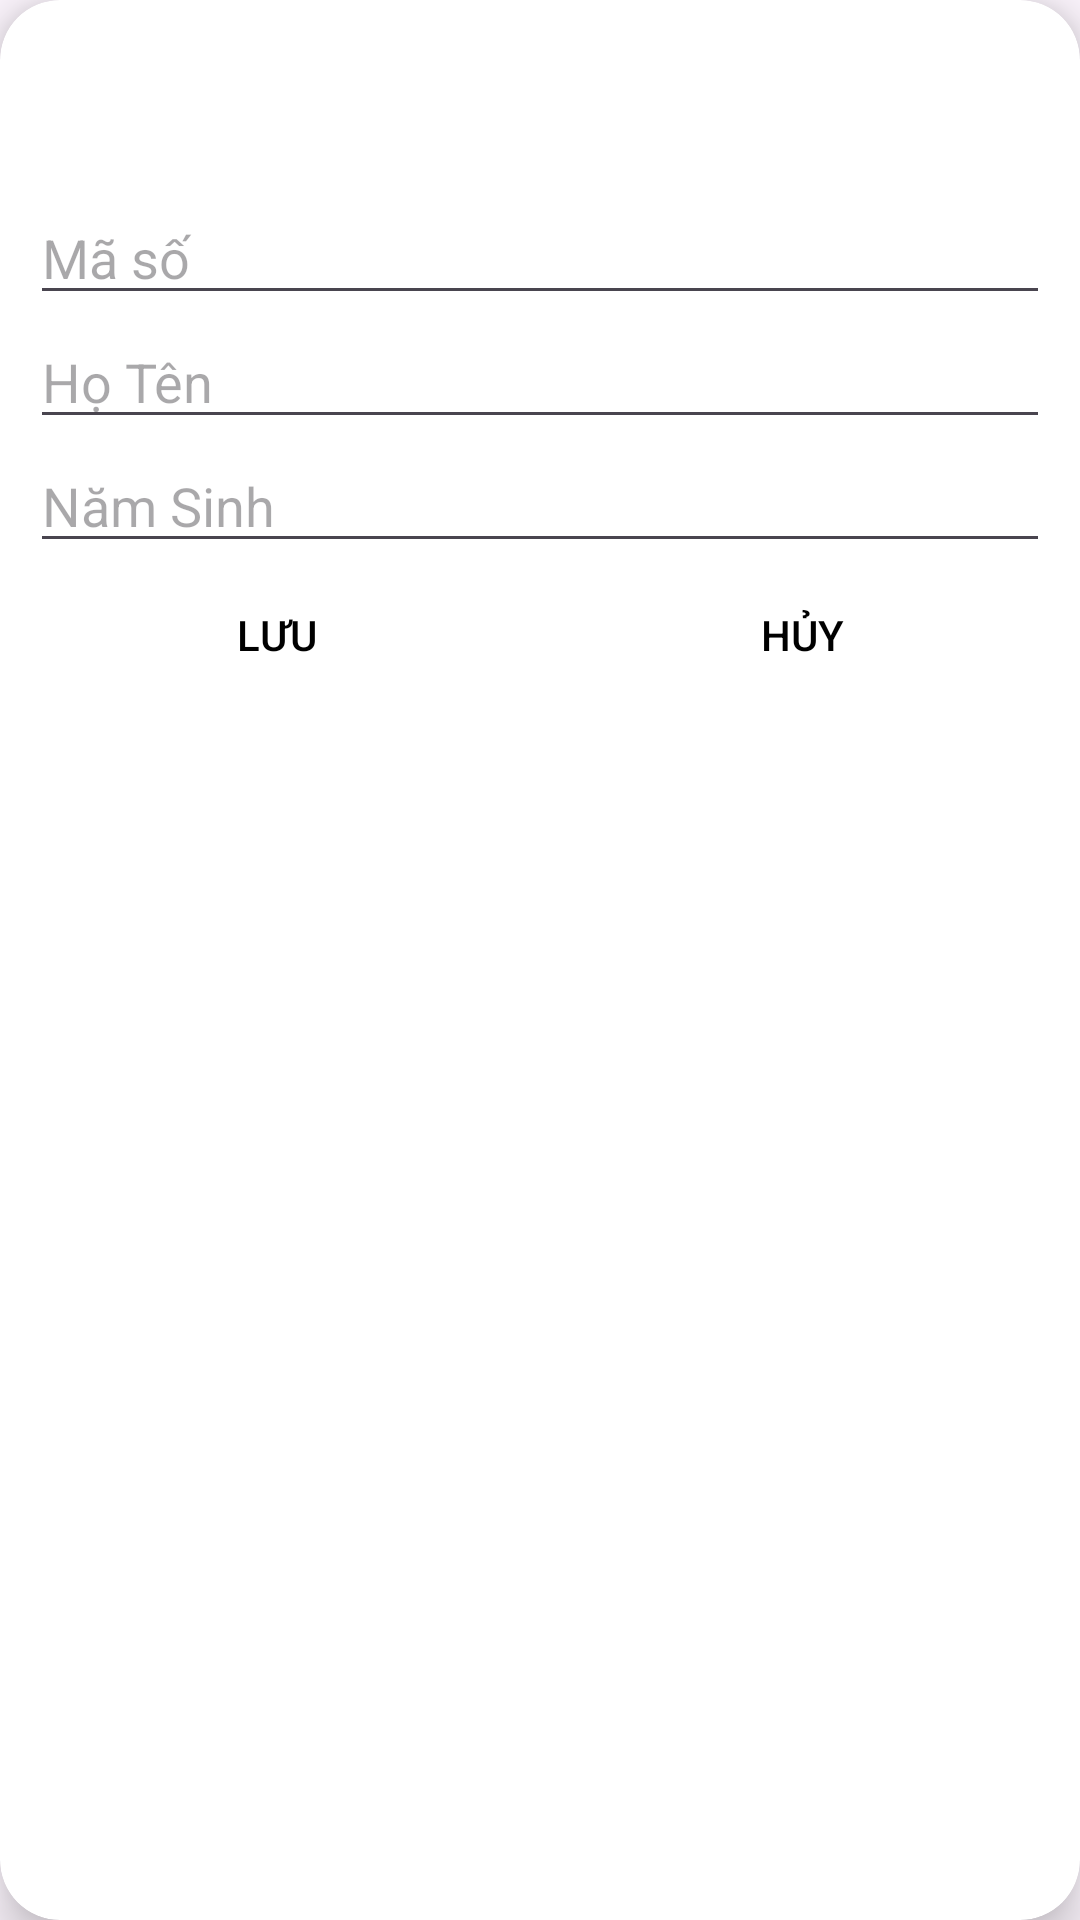

This screen was rendered from an Android layout file. Write that file and the resources it references.
<!-- AndroidManifest.xml: application theme Theme.PNLIB -->
<!-- res/layout/dialog_thanhvien.xml -->
<?xml version="1.0" encoding="utf-8"?>
<androidx.cardview.widget.CardView xmlns:android="http://schemas.android.com/apk/res/android"
    xmlns:app="http://schemas.android.com/apk/res-auto"
    android:layout_width="match_parent"
    android:layout_height="wrap_content"
    android:layout_margin="10dp"
    app:cardCornerRadius="20dp"
    app:cardElevation="10dp">

    <LinearLayout
        android:layout_width="match_parent"
        android:layout_height="wrap_content"
        android:orientation="vertical">

        <TextView
            android:layout_width="match_parent"
            android:layout_height="wrap_content"
            android:background="@drawable/background_textview"
            android:gravity="center_horizontal"
            android:padding="10dp"
            android:text="Thành Viên"
            android:textColor="@color/white"
            android:textSize="25sp"
            android:textStyle="bold" />

        <LinearLayout
            android:layout_width="match_parent"
            android:layout_height="wrap_content"
            android:orientation="vertical"
            android:padding="@dimen/padding_10dp">

            <EditText
                android:id="@+id/edt_maTV_thanhvien_dialog"
                android:layout_width="match_parent"
                android:layout_height="wrap_content"
                android:hint="Mã số" />

            <EditText
                android:id="@+id/edt_hoTen_thanhvien_dialog"
                android:layout_width="match_parent"
                android:layout_height="wrap_content"
                android:hint="Họ Tên" />

            <EditText
                android:inputType="number"
                android:id="@+id/edt_namSinh_thanhvien_dialog"
                android:layout_width="match_parent"
                android:layout_height="wrap_content"
                android:hint="Năm Sinh" />


            <LinearLayout
                android:layout_width="match_parent"
                android:layout_height="wrap_content">

                <Button
                    android:id="@+id/btnSave_ql_ThanhVien"
                    android:layout_width="0dp"
                    android:layout_height="wrap_content"
                    android:layout_marginRight="10dp"
                    android:layout_weight="1"
                    android:background="@drawable/brackground_button"
                    android:text="LƯU"
                    android:textColor="@color/black"
                    app:backgroundTint="@null" />

                <Button
                    android:id="@+id/btnCancle_ql_ThanhVien"
                    android:layout_width="0dp"
                    android:layout_height="wrap_content"
                    android:layout_weight="1"
                    android:background="@drawable/brackground_button"
                    android:text="HỦY"
                    android:textColor="@color/black"
                    app:backgroundTint="@null" />
            </LinearLayout>
        </LinearLayout>
    </LinearLayout>

</androidx.cardview.widget.CardView>
<!-- resources referenced by this layout -->
<resources>
  <dimen name="padding_10dp">10dp</dimen>
  <style name="Theme.PNLIB" parent="Base.Theme.PNLIB" />
  <style name="Base.Theme.PNLIB" parent="Theme.Material3.DayNight.NoActionBar">
          
          
      </style>
  <!-- not gathered from this repository: default colours our renderer supplied (Android Studio template values) -->
  <color name="black">#FF000000</color>
  <color name="white">#FFFFFFFF</color>
</resources>
